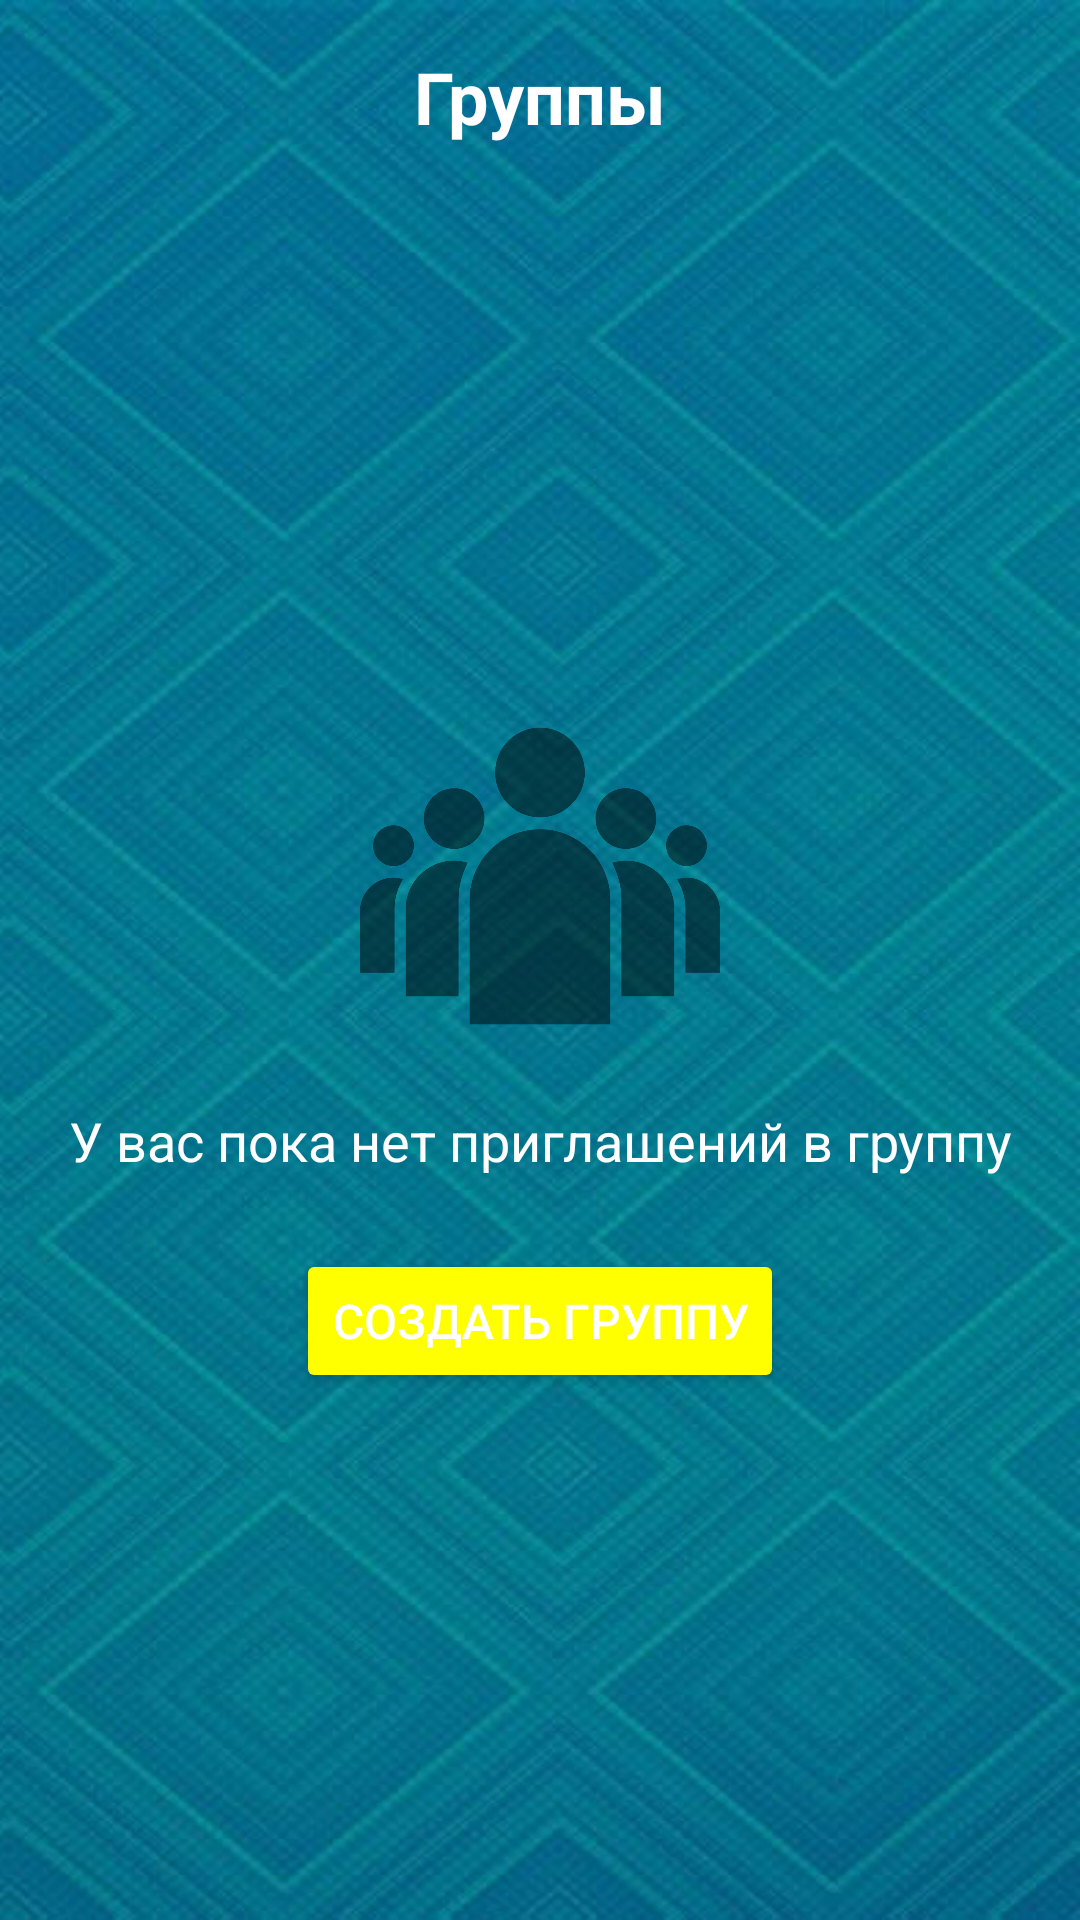

Android layout source for this screen:
<!-- AndroidManifest.xml: application theme Theme.MyApp.Theme1 -->
<!-- res/layout/fragment_groups.xml -->
<?xml version="1.0" encoding="utf-8"?>
<LinearLayout xmlns:android="http://schemas.android.com/apk/res/android"
    android:layout_width="match_parent"
    android:layout_height="match_parent"
    android:orientation="vertical"
    android:padding="16dp">

    <TextView
        android:layout_width="match_parent"
        android:layout_height="wrap_content"
        android:text="Группы"
        android:textSize="24sp"
        android:textStyle="bold"
        android:gravity="center"
        android:layout_marginBottom="24dp"
        android:textColor="?attr/leaderboardTextColor" />

    <ProgressBar
        android:id="@+id/progressBar"
        android:layout_width="wrap_content"
        android:layout_height="wrap_content"
        android:layout_centerInParent="true"
        android:visibility="gone" />

    
    <ListView
        android:id="@+id/invites_list"
        android:layout_width="match_parent"
        android:layout_height="0dp"
        android:layout_weight="1"
        android:visibility="gone"
        android:divider="@android:color/darker_gray"
        android:dividerHeight="1dp" />

    
    <LinearLayout
        android:id="@+id/no_invites_container"
        android:layout_width="match_parent"
        android:layout_height="0dp"
        android:layout_weight="1"
        android:orientation="vertical"
        android:gravity="center"
        android:visibility="visible">

        <ImageView
            android:layout_width="120dp"
            android:layout_height="120dp"
            android:src="@drawable/group"
            android:alpha="0.5"
            android:layout_marginBottom="16dp" />

        <TextView
            android:textColor="?attr/leaderboardTextColor"
            android:id="@+id/tv_no_invites"
            android:layout_width="match_parent"
            android:layout_height="wrap_content"
            android:text="У вас пока нет приглашений в группу"
            android:textSize="18sp"
            android:gravity="center"
            android:layout_marginBottom="24dp" />

        <Button
            android:id="@+id/btn_create_group"
            android:backgroundTint="?attr/colorButtonNormal"
            android:layout_width="wrap_content"
            android:layout_height="wrap_content"
            android:text="Создать группу"
            android:textSize="16sp"
            android:padding="12dp"
            android:textColor="@android:color/white" />

    </LinearLayout>

</LinearLayout>
<!-- resources referenced by this layout -->
<resources>
  <!-- drawable group: png bitmap (drawable, 61851 bytes) -->
  <style name="Theme.MyApp.Theme1" parent="Theme.MyApp">
          <item name="android:windowBackground">@drawable/back2</item>
          <item name="leaderboardTextColor">@color/white</item>
          <item name="colorButtonNormal">@color/yellow</item>
          <item name="colorSurfaceContainer">@color/bottom_nav_color_1</item>
          <item name="android:statusBarColor">@color/bottom_nav_color_1</item>
          <item name="colorPrimaryContainer">@color/bottom_nav_color_1</item>
          <item name="colorOnSurfaceVariant">@color/white</item>
      </style>
  <style name="Theme.MyApp" parent="Theme.Material3.DayNight.NoActionBar">
  
      </style>
  <!-- drawable back2: jpg bitmap (drawable, 211453 bytes) -->
  <color name="white">#FFFFFFFF</color>
  <color name="yellow">#ffff00</color>
</resources>
